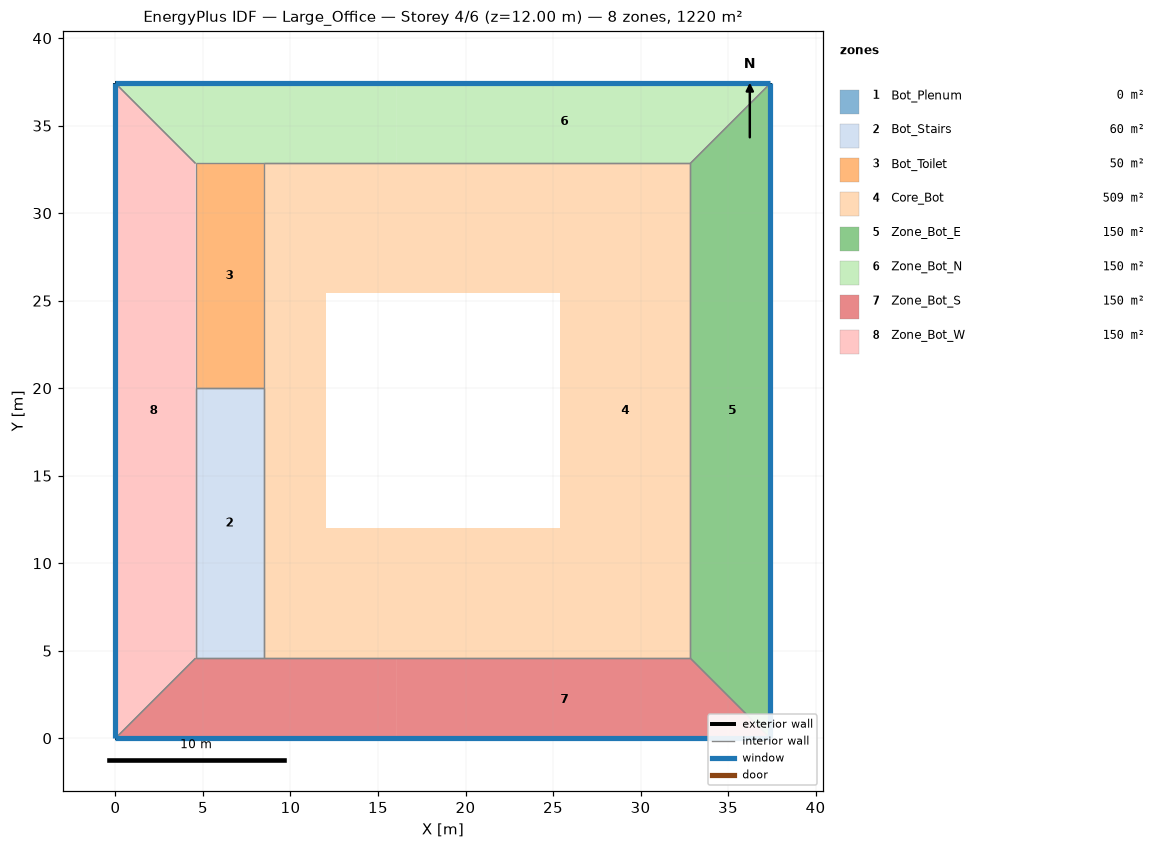
=== STOREY PLAN SPEC (per zone: floor XY polygon, exterior-wall plan segments, windows/doors) ===
zone 1: Bot_Plenum  (0.0 m²)
  exterior wall: (37.42, 37.42) – (0.00, 37.42)  [37.4 m]
  exterior wall: (0.00, 37.42) – (0.00, 0.00)  [37.4 m]
  exterior wall: (0.00, 0.00) – (37.42, 0.00)  [37.4 m]
  exterior wall: (37.42, 0.00) – (37.42, 37.42)  [37.4 m]
zone 2: Bot_Stairs  (60.0 m²)
  floor: (8.46, 19.99) (8.46, 4.57) (4.57, 4.57) (4.57, 19.99)
  interior walls: 7
zone 3: Bot_Toilet  (50.0 m²)
  floor: (8.46, 32.84) (8.46, 19.99) (4.57, 19.99) (4.57, 32.84)
  interior walls: 4
zone 4: Core_Bot  (509.2 m²)
  floor: (12.00, 32.84) (12.00, 4.57) (8.46, 4.57) (8.46, 32.84)
  floor: (32.84, 32.84) (32.84, 4.57) (25.42, 4.57) (25.42, 32.84)
  floor: (25.42, 12.00) (25.42, 4.57) (12.00, 4.57) (12.00, 12.00)
  floor: (25.42, 32.84) (25.42, 25.42) (12.00, 25.42) (12.00, 32.84)
  interior walls: 3
zone 5: Zone_Bot_E  (150.2 m²)
  floor: (37.42, 37.42) (37.42, 0.00) (32.84, 4.57) (32.84, 32.84)
  exterior wall: (37.42, 0.00) – (37.42, 37.42)  [37.4 m]
    window: (37.42, 0.00) – (37.42, 37.42)  [86.1 m²]
  interior walls: 3
zone 6: Zone_Bot_N  (150.2 m²)
  floor: (37.42, 37.42) (32.84, 32.84) (16.08, 32.84) (16.08, 37.42)
  floor: (16.08, 37.42) (16.08, 32.84) (4.57, 32.84) (0.00, 37.42)
  exterior wall: (37.42, 37.42) – (0.00, 37.42)  [37.4 m]
    window: (37.42, 37.42) – (0.00, 37.42)  [86.1 m²]
  interior walls: 3
zone 7: Zone_Bot_S  (150.2 m²)
  floor: (16.08, 4.57) (16.08, 0.00) (0.00, 0.00) (4.57, 4.57)
  floor: (32.84, 4.57) (37.42, 0.00) (16.08, 0.00) (16.08, 4.57)
  exterior wall: (0.00, 0.00) – (37.42, 0.00)  [37.4 m]
    window: (0.00, 0.00) – (37.42, 0.00)  [86.1 m²]
  interior walls: 3
zone 8: Zone_Bot_W  (150.2 m²)
  floor: (4.57, 32.84) (4.57, 4.57) (0.00, 0.00) (0.00, 37.42)
  exterior wall: (0.00, 37.42) – (0.00, 0.00)  [37.4 m]
    window: (0.00, 37.42) – (0.00, 0.00)  [86.1 m²]
  interior walls: 2

=== DERIVED (storey summary) ===
Building: Large_Office
Storey: 4 of 6  (floor level z = 12.00 m)
Storey gross floor area: 1220.0 m²
Zones on this storey: 8
  - Bot_Plenum: floor 0.0 m²; exterior wall 149.7 m (164.6 m²); WWR 0.0%
  - Bot_Stairs: floor 60.0 m²
  - Bot_Toilet: floor 50.0 m²
  - Core_Bot: floor 509.2 m²
  - Zone_Bot_E: floor 150.2 m²; exterior wall 37.4 m (104.8 m²); 1 window(s) 86.1 m²; WWR 82.2%
  - Zone_Bot_N: floor 150.2 m²; exterior wall 37.4 m (104.8 m²); 1 window(s) 86.1 m²; WWR 82.2%
  - Zone_Bot_S: floor 150.2 m²; exterior wall 37.4 m (104.8 m²); 1 window(s) 86.1 m²; WWR 82.2%
  - Zone_Bot_W: floor 150.2 m²; exterior wall 37.4 m (104.8 m²); 1 window(s) 86.1 m²; WWR 82.2%
Zone adjacency (shared interzone walls):
  - Core_Bot ↔ Zone_Bot_E
  - Core_Bot ↔ Zone_Bot_N
  - Core_Bot ↔ Zone_Bot_S
  - Zone_Bot_E ↔ Zone_Bot_N
  - Zone_Bot_E ↔ Zone_Bot_S
  - Zone_Bot_N ↔ Zone_Bot_W
  - Zone_Bot_S ↔ Zone_Bot_W